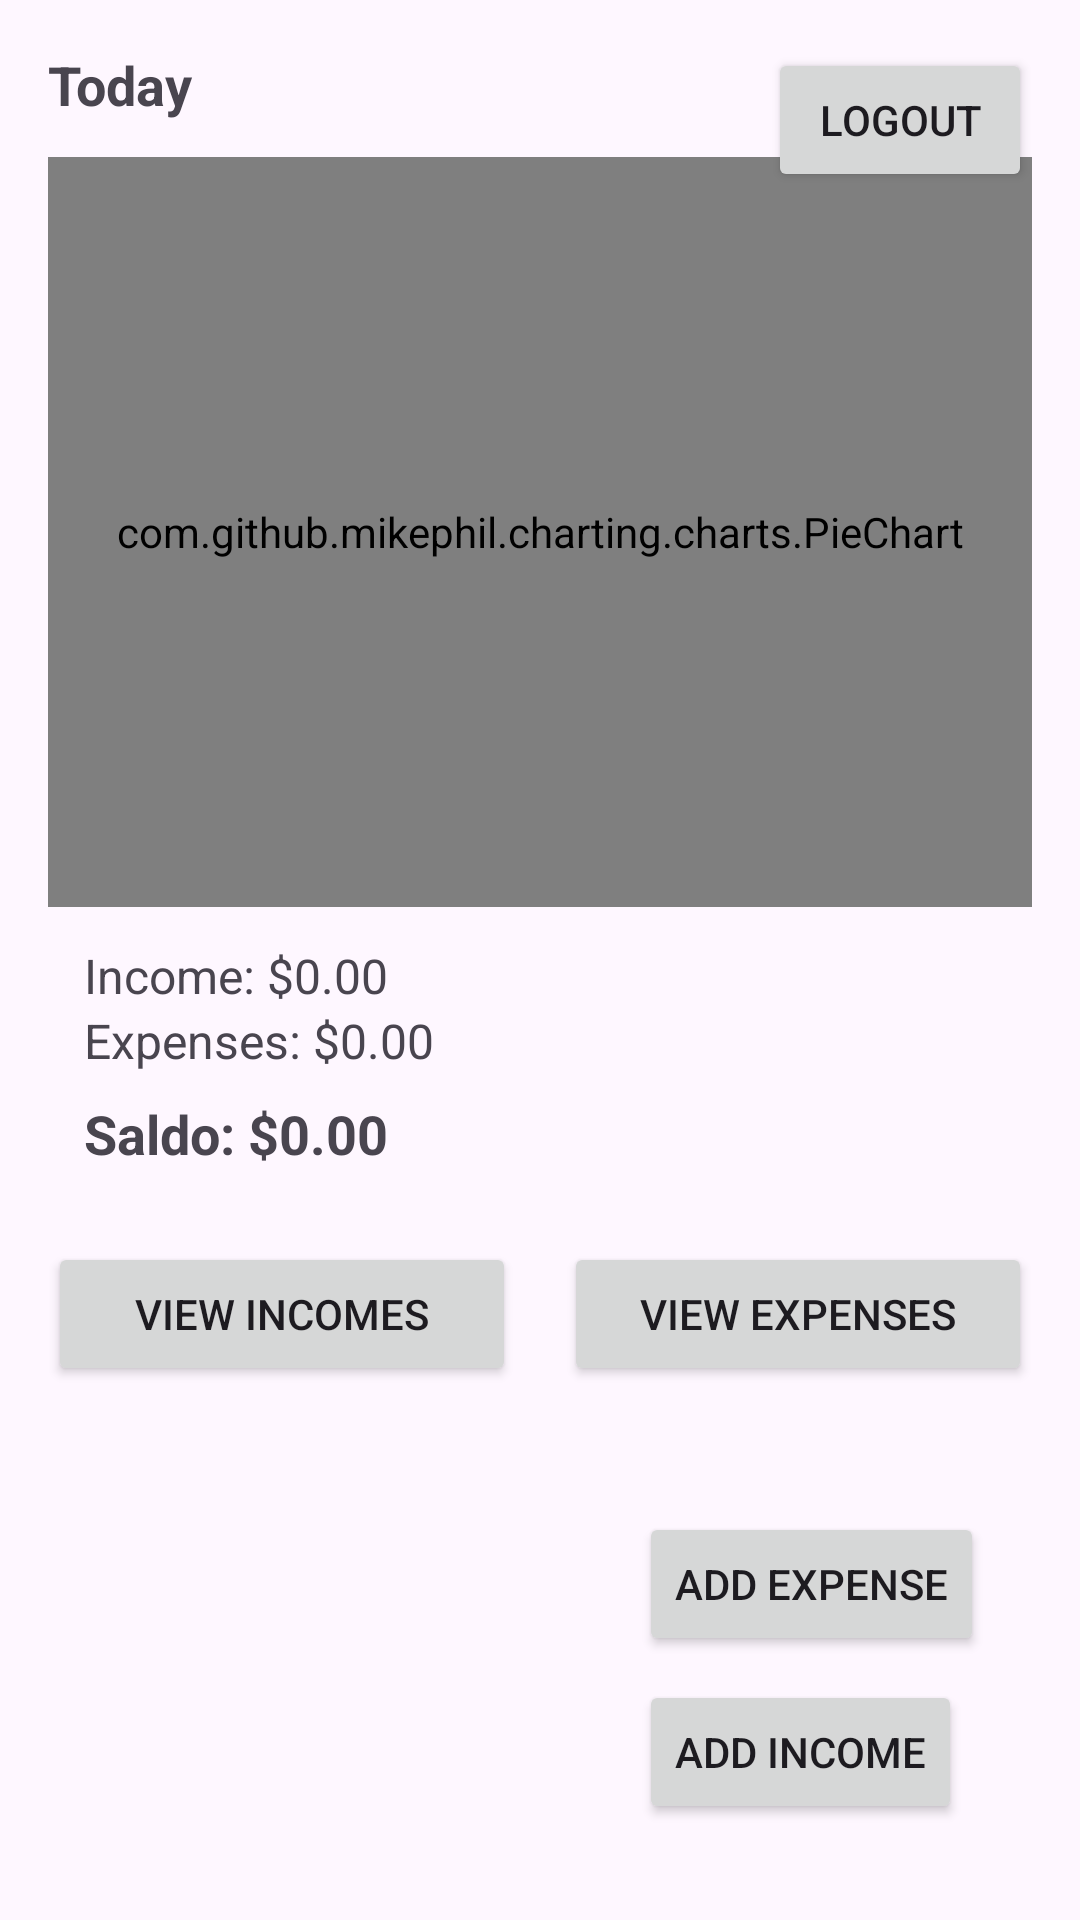

Produce the Android XML layout that renders to this screen, including the resource entries it uses.
<!-- AndroidManifest.xml: application theme Theme.StudentFinanceTracker -->
<!-- res/layout/activity_main.xml -->
<?xml version="1.0" encoding="utf-8"?>
<RelativeLayout xmlns:android="http://schemas.android.com/apk/res/android"
    xmlns:tools="http://schemas.android.com/tools"
    xmlns:app="http://schemas.android.com/apk/res-auto"
    android:layout_width="match_parent"
    android:layout_height="match_parent"
    android:padding="16dp"
    tools:context=".activities.MainActivity">

    
    <TextView
        android:id="@+id/textDate"
        android:layout_width="wrap_content"
        android:layout_height="wrap_content"
        android:text="Today"
        android:textStyle="bold"
        android:textSize="18sp"
        android:layout_alignParentStart="true"/>

    <Button
        android:id="@+id/btnLogout"
        android:layout_width="wrap_content"
        android:layout_height="wrap_content"
        android:text="Logout"
        android:layout_alignParentEnd="true"/>

    
    <com.github.mikephil.charting.charts.PieChart
        android:id="@+id/pieChart"
        android:layout_width="match_parent"
        android:layout_height="250dp"
        android:layout_below="@id/textDate"
        android:layout_marginTop="12dp" />

    
    <LinearLayout
        android:id="@+id/summaryBox"
        android:layout_below="@id/pieChart"
        android:layout_width="match_parent"
        android:layout_height="wrap_content"
        android:orientation="vertical"
        android:padding="12dp">

        <TextView
            android:id="@+id/textTotalIncome"
            android:layout_width="wrap_content"
            android:layout_height="wrap_content"
            android:text="Income: $0.00"
            android:textSize="16sp" />

        <TextView
            android:id="@+id/textTotalExpenses"
            android:layout_width="wrap_content"
            android:layout_height="wrap_content"
            android:text="Expenses: $0.00"
            android:textSize="16sp" />

        <TextView
            android:id="@+id/textSaldo"
            android:layout_width="wrap_content"
            android:layout_height="wrap_content"
            android:text="Saldo: $0.00"
            android:textStyle="bold"
            android:textSize="18sp"
            android:layout_marginTop="8dp"/>
    </LinearLayout>

    
    <LinearLayout
        android:id="@+id/buttonRow"
        android:layout_below="@id/summaryBox"
        android:layout_width="match_parent"
        android:layout_height="wrap_content"
        android:layout_marginTop="12dp"
        android:orientation="horizontal"
        android:gravity="center">

        <Button
            android:id="@+id/btnViewIncomes"
            android:layout_width="0dp"
            android:layout_weight="1"
            android:layout_height="wrap_content"
            android:text="View Incomes" />

        <Space
            android:layout_width="16dp"
            android:layout_height="wrap_content" />

        <Button
            android:id="@+id/btnViewExpenses"
            android:layout_width="0dp"
            android:layout_weight="1"
            android:layout_height="wrap_content"
            android:text="View Expenses" />
    </LinearLayout>

    
    <LinearLayout
        android:id="@+id/fabContainer"
        android:layout_width="wrap_content"
        android:layout_height="wrap_content"
        android:orientation="vertical"
        android:layout_alignParentBottom="true"
        android:layout_alignParentEnd="true"
        android:layout_margin="16dp">

        <Button
            android:id="@+id/btnAddExpense"
            android:layout_width="wrap_content"
            android:layout_height="wrap_content"
            android:text="Add Expense"
            android:layout_marginBottom="8dp"/>

        <Button
            android:id="@+id/btnAddIncome"
            android:layout_width="wrap_content"
            android:layout_height="wrap_content"
            android:text="Add Income"/>
    </LinearLayout>

</RelativeLayout>
<!-- resources referenced by this layout -->
<resources>
  <style name="Theme.StudentFinanceTracker" parent="Base.Theme.StudentFinanceTracker" />
  <style name="Base.Theme.StudentFinanceTracker" parent="Theme.Material3.DayNight.NoActionBar">
          
          
      </style>
</resources>
